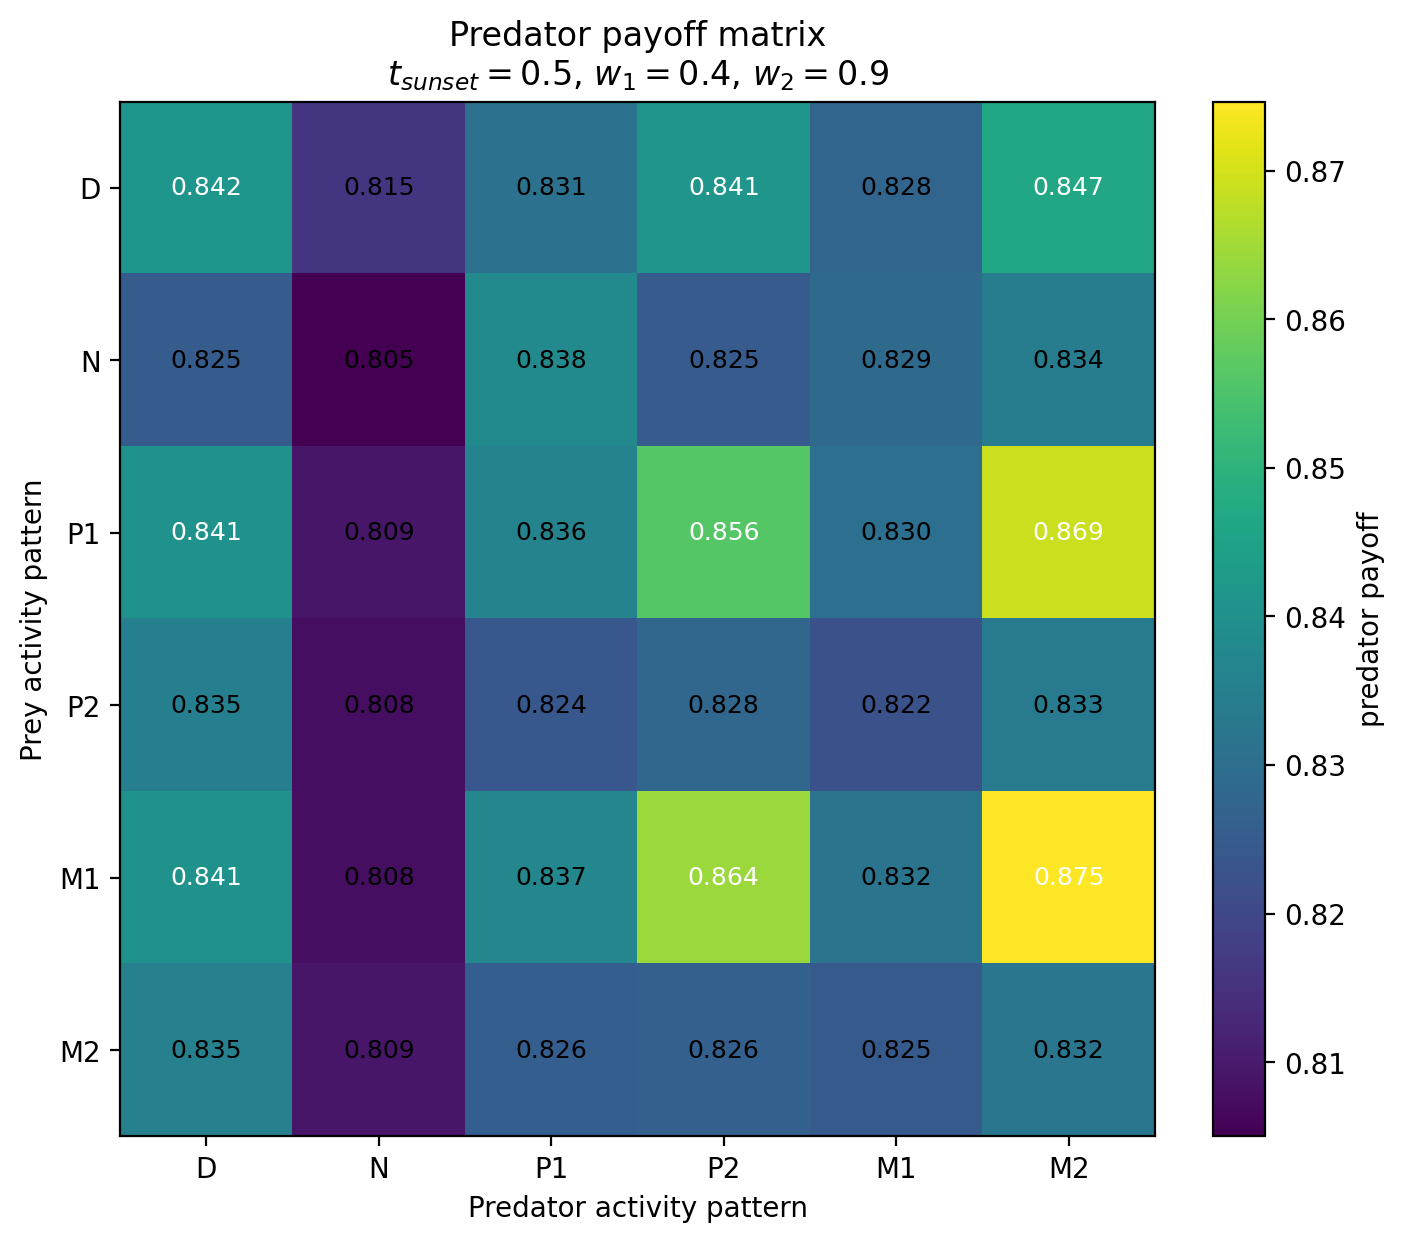

The data file committed next to this chart (first rows):
Prey / Predator, D, N, P1, P2, M1, M2
D, 0.8416, 0.8155, 0.831, 0.8415, 0.8278, 0.8468
N, 0.8254, 0.805, 0.8382, 0.8249, 0.8291, 0.8342
P1, 0.8407, 0.8092, 0.8363, 0.8564, 0.8304, 0.8691
P2, 0.8352, 0.8077, 0.8238, 0.828, 0.8223, 0.8334
M1, 0.8406, 0.8077, 0.8372, 0.8641, 0.8319, 0.8746
M2, 0.8353, 0.8092, 0.8258, 0.8264, 0.8247, 0.8324
